2-way image classification set "images" from GitHub (Kuniva-ly/fem-surrogate-mlops); label vocabulary: with hole, with hole moving.

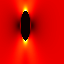
Label: with hole moving

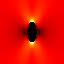
Label: with hole

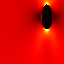
Label: with hole moving

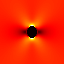
Label: with hole

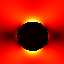
Label: with hole moving

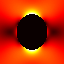
Label: with hole
